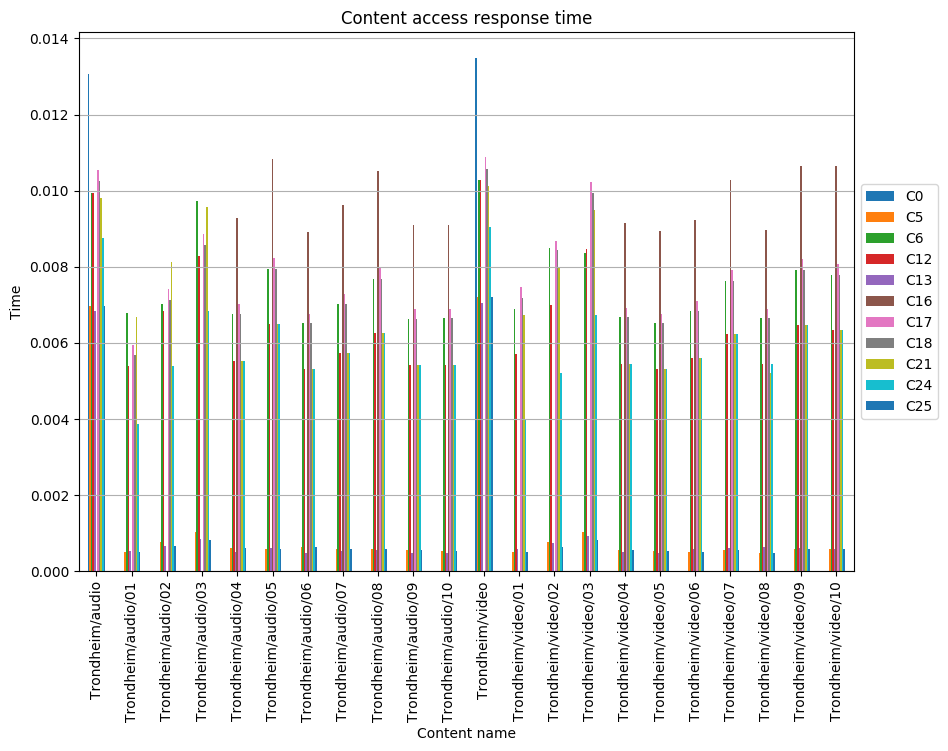

The data file committed next to this chart (first rows):
, C0, C5, C6, C12, C13, C16, C17, C18, C21, C24, C25
Trondheim/audio, 0.01307, 0.006979, 0.009948, 0.009948, 0.00683, , 0.01054, 0.01025, 0.0098, 0.00876, 0.006979
Trondheim/audio/01, , 0.0005147, 0.006776, 0.005389, 0.0005334, , 0.005954, 0.005676, 0.006682, 0.003882, 0.0005024
Trondheim/audio/02, , 0.0007721, 0.007027, 0.006833, 0.0006654, , 0.007413, 0.007125, 0.008126, 0.005384, 0.0006526
Trondheim/audio/03, , 0.001042, 0.009716, 0.008275, 0.0008606, , 0.008856, 0.008567, 0.009568, 0.006827, 0.000827
Trondheim/audio/04, , 0.0006019, 0.006765, 0.005512, 0.0005011, 0.009271, 0.007016, 0.006765, 0.005512, 0.005512, 0.0006019
Trondheim/audio/05, , 0.0005779, 0.007946, 0.006502, 0.0005994, 0.01084, 0.008235, 0.007946, 0.006502, 0.006502, 0.0005779
Trondheim/audio/06, , 0.0006298, 0.00651, 0.005305, 0.0004822, 0.008921, 0.006751, 0.00651, 0.005305, 0.005305, 0.0006298
Trondheim/audio/07, , 0.000585, 0.007024, 0.005724, 0.0005203, 0.009626, 0.007284, 0.007024, 0.005724, 0.005724, 0.000585
Trondheim/audio/08, , 0.0005798, 0.007677, 0.006255, 0.0005686, 0.01052, 0.007961, 0.007677, 0.006255, 0.006255, 0.0005798
Trondheim/audio/09, , 0.0005549, 0.006636, 0.005407, 0.0004915, 0.009093, 0.006881, 0.006636, 0.005407, 0.005407, 0.0005549
Trondheim/audio/10, , 0.0005302, 0.006648, 0.005417, 0.0004925, 0.009111, 0.006895, 0.006648, 0.005417, 0.005417, 0.0005302
Trondheim/video, 0.01349, 0.007204, 0.01027, 0.01027, 0.007051, , 0.01088, 0.01058, 0.01012, 0.009044, 0.007204
Trondheim/video/01, , 0.0005082, 0.006886, 0.00572, 0.0005936, , 0.007476, 0.007185, 0.006733, 0.003975, 0.0005043
Trondheim/video/02, , 0.0007622, 0.008488, 0.006984, 0.0007538, , 0.008688, 0.008431, 0.007997, 0.005204, 0.0006381
Trondheim/video/03, , 0.001035, 0.008359, 0.008476, 0.0009199, , 0.01024, 0.009941, 0.009488, 0.006733, 0.0008317
Trondheim/video/04, , 0.0005594, 0.00667, 0.005435, 0.0004941, 0.00914, 0.006917, 0.00667, 0.005435, 0.005435, 0.0005594
Trondheim/video/05, , 0.0005443, 0.006523, 0.005315, 0.0004832, 0.008939, 0.006765, 0.006523, 0.005315, 0.005315, 0.0005443
Trondheim/video/06, , 0.0004982, 0.006851, 0.005605, 0.0005872, 0.009217, 0.0071, 0.006851, 0.005605, 0.005605, 0.0004982
Trondheim/video/07, , 0.0005552, 0.007634, 0.006246, 0.0006125, 0.01027, 0.007912, 0.007634, 0.006246, 0.006246, 0.0005552
Trondheim/video/08, , 0.0004842, 0.006657, 0.005447, 0.0006285, 0.008957, 0.006899, 0.006657, 0.005205, 0.005447, 0.0004842
Trondheim/video/09, , 0.000576, 0.00792, 0.00648, 0.000615, 0.01066, 0.008208, 0.00792, 0.00648, 0.00648, 0.000576
Trondheim/video/10, , 0.0005914, 0.007776, 0.006336, 0.000576, 0.01066, 0.008064, 0.007776, 0.006336, 0.006336, 0.0005914
